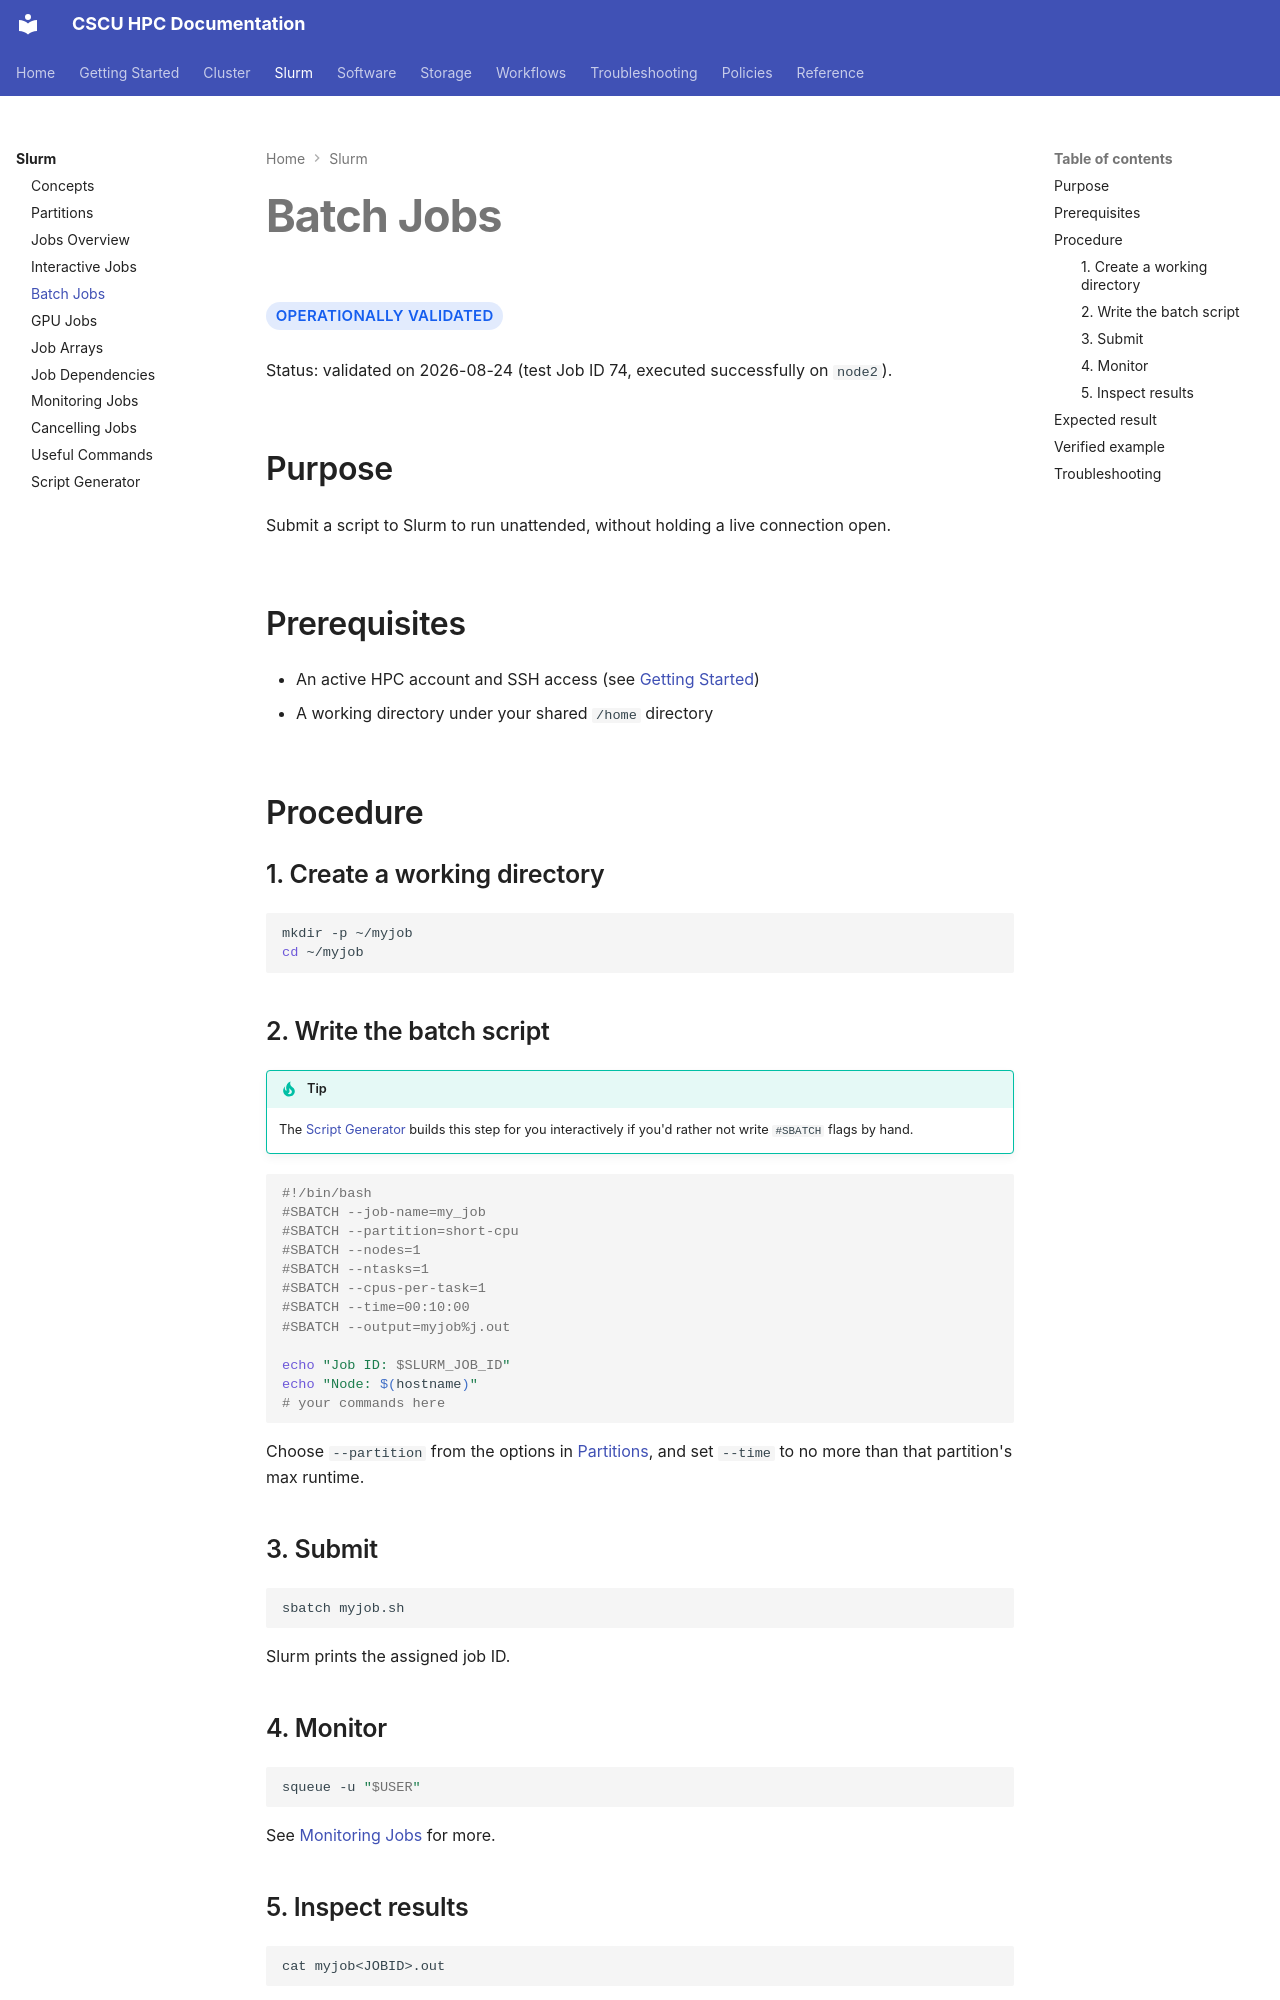

repository: Center-for-Quantum-and-Nanotechnology/HPC_Documentation · page: slurm/batch-jobs/index.html · generator: mkdocs

# Batch Jobs

<span class="hpc-status hpc-status--validated">Operationally Validated</span>

Status: validated on 2026-08-24 (test Job ID 74, executed successfully on
`node2`).

## Purpose

Submit a script to Slurm to run unattended, without holding a live
connection open.

## Prerequisites

- An active HPC account and SSH access (see [Getting Started](../getting-started/index.md))
- A working directory under your shared `/home` directory

## Procedure

### 1. Create a working directory

```bash
mkdir -p ~/myjob
cd ~/myjob
```

### 2. Write the batch script

!!! tip
    The [Script Generator](script-generator.md) builds this step for you
    interactively if you'd rather not write `#SBATCH` flags by hand.

```bash
#!/bin/bash
#SBATCH --job-name=my_job
#SBATCH --partition=short-cpu
#SBATCH --nodes=1
#SBATCH --ntasks=1
#SBATCH --cpus-per-task=1
#SBATCH --time=00:10:00
#SBATCH --output=myjob%j.out

echo "Job ID: $SLURM_JOB_ID"
echo "Node: $(hostname)"
# your commands here
```

Choose `--partition` from the options in [Partitions](partitions.md), and
set `--time` to no more than that partition's max runtime.

### 3. Submit

```bash
sbatch myjob.sh
```

Slurm prints the assigned job ID.

### 4. Monitor

```bash
squeue -u "$USER"
```

See [Monitoring Jobs](monitoring.md) for more.

### 5. Inspect results

```bash
cat myjob<JOBID>.out
```

## Expected result

The job appears in the queue, runs on an assigned compute node, and
writes its output file back to your shared `/home` working directory —
visible from `head` immediately after the job completes.
